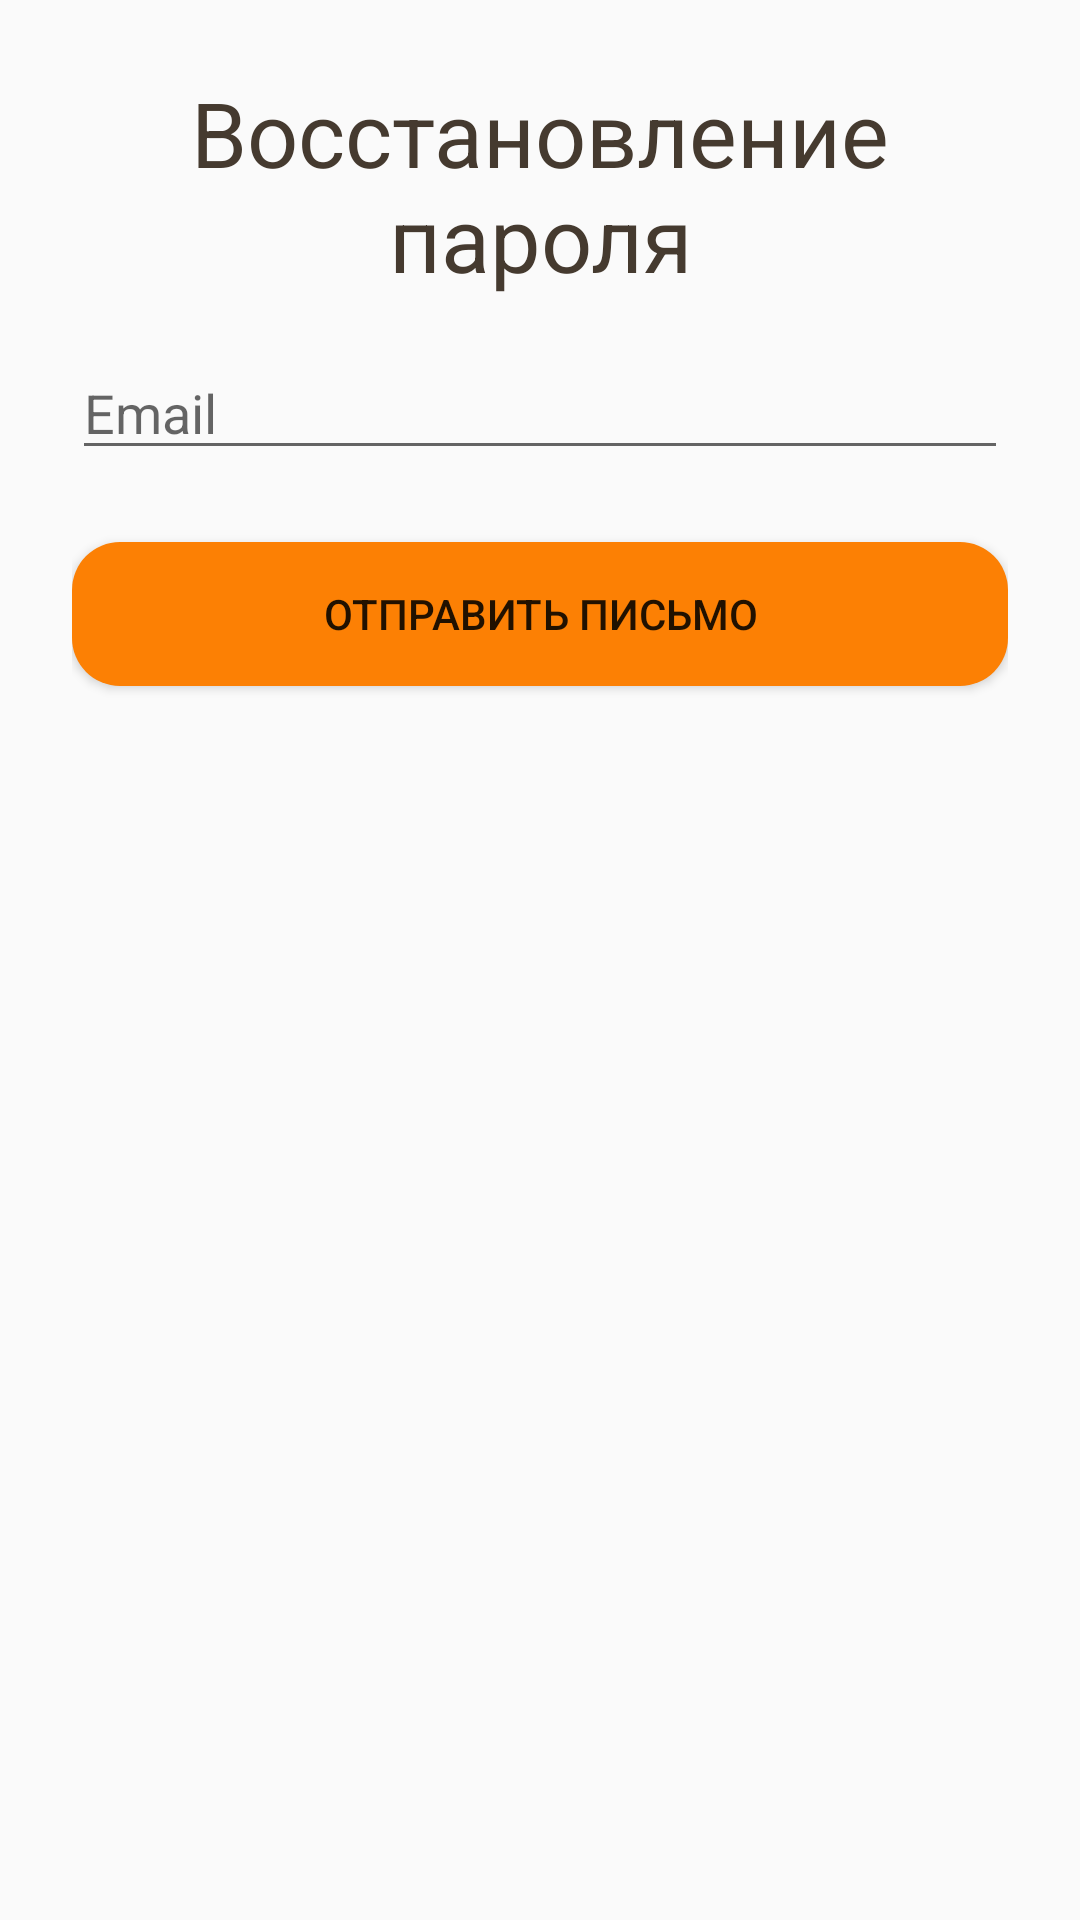

Produce the Android XML layout that renders to this screen, including the resource entries it uses.
<!-- AndroidManifest.xml: application theme Theme.CB -->
<!-- res/layout/dialog_forgot_password.xml -->
<?xml version="1.0" encoding="utf-8"?>
<LinearLayout xmlns:android="http://schemas.android.com/apk/res/android"
    android:layout_width="match_parent"
    android:layout_height="wrap_content"
    android:orientation="vertical"
    android:padding="24dp">

    <TextView
        android:id="@+id/textViewTitle"
        android:layout_width="match_parent"
        android:layout_height="wrap_content"
        android:text="Восстановление пароля"
        android:textAppearance="?attr/textAppearanceHeadline6"
        android:gravity="center"
        android:textSize="30sp"
        android:paddingBottom="16dp"
        android:textColor="@color/soft_coffee_brown_dark"/>

    <EditText
        android:id="@+id/editTextEmail"
        android:layout_width="match_parent"
        android:layout_height="wrap_content"
        android:hint="Email"
        android:inputType="textEmailAddress"
        android:autofillHints="emailAddress" />

    <Button
        android:id="@+id/buttonResetPassword"
        android:layout_width="match_parent"
        android:layout_height="wrap_content"
        android:text="Отправить письмо"
        android:layout_marginTop="24dp"
        android:background="@drawable/rounded_corners"
        android:backgroundTint="@color/purple_700"/>

</LinearLayout>
<!-- resources referenced by this layout -->
<resources>
  <color name="purple_700">#fc8004</color>
  <color name="soft_coffee_brown_dark">#453a2f</color>
  <!-- drawable rounded_corners (drawable) -->
  <?xml version="1.0" encoding="utf-8"?>
  <shape xmlns:android="http://schemas.android.com/apk/res/android"
      android:shape="rectangle">
      <corners android:radius="16dp" /> 
      <solid android:color="#FFFFFF"/> 
  </shape>
  <style name="Theme.CB" parent="Theme.AppCompat.DayNight.DarkActionBar">
          <item name="windowActionBar">false</item>
          <item name="windowNoTitle">true</item>
          
          <item name="colorPrimary">@color/purple_500</item>
          <item name="colorPrimaryVariant">@color/purple_700</item>
          <item name="colorOnPrimary">@color/white</item>
          
          <item name="colorSecondary">@color/teal_200</item>
          <item name="colorSecondaryVariant">@color/teal_700</item>
          <item name="colorOnSecondary">@color/black</item>
          
          <item name="android:statusBarColor">?attr/colorPrimaryVariant</item>
  
  
          
      </style>
  <color name="purple_500">#fc8004</color>
  <color name="white">#e6dcd2</color>
  <color name="teal_200">#fcd558</color>
  <color name="teal_700">#fc8004</color>
  <color name="black">#2e1d1c</color>
</resources>
